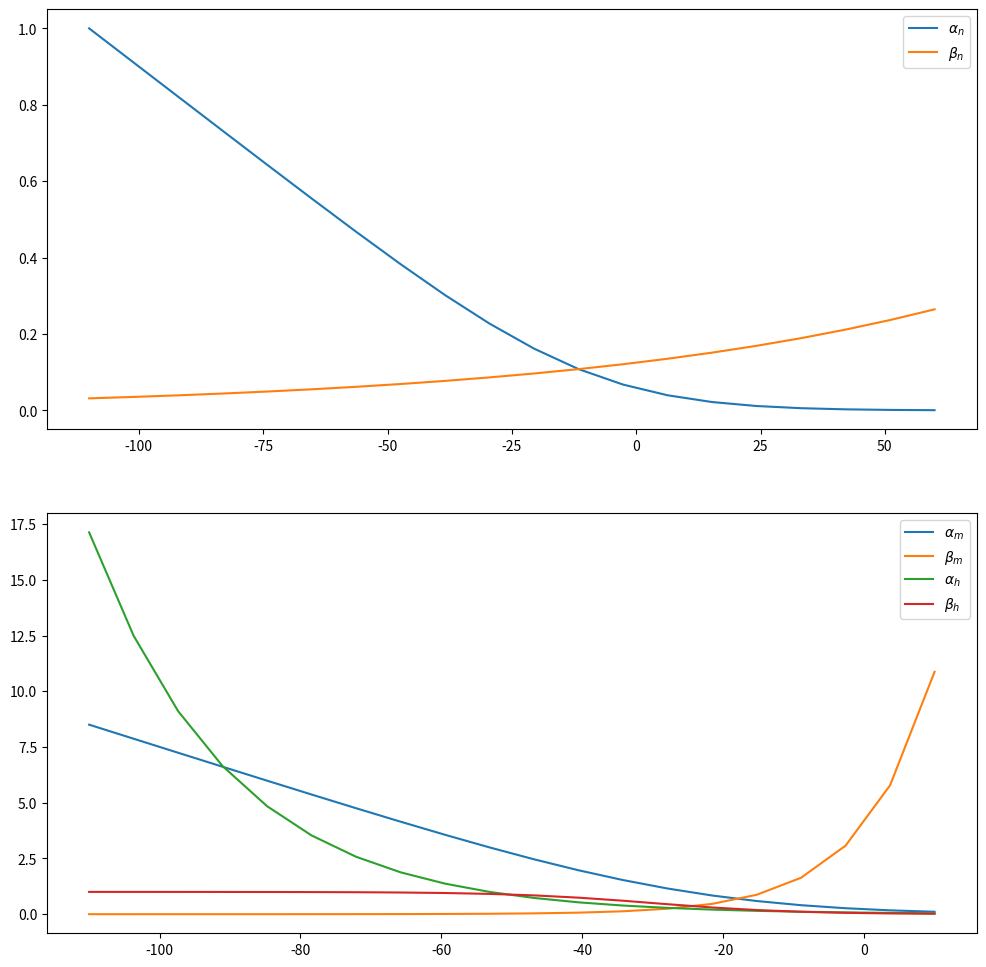

The script that saved this image: (Note: this script raises an exception after producing the figure.)
#!/usr/bin/env python

# Copyright (C) 2023 Simon Crase  simon@greenweaves.nz

# This is free software: you can redistribute it and/or modify
# it under the terms of the GNU General Public License as published by
# the Free Software Foundation, either version 3 of the License, or
# (at your option) any later version.

# This software is distributed in the hope that it will be useful,
# but WITHOUT ANY WARRANTY; without even the implied warranty of
# MERCHANTABILITY or FITNESS FOR A PARTICULAR PURPOSE.  See the
# GNU General Public License for more details.

# You should have received a copy of the GNU General Public License
# along with GNU Emacs.  If not, see <http://www.gnu.org/licenses/>.

'''Hodgkin-Huxley Model'''


# Standard library imports.

from argparse import ArgumentParser
from os.path  import join
from pathlib  import Path

# Related third party imports.

from matplotlib.pyplot import figure, show
import numpy as np

# Local application/library specific imports.

def alpha_n(V,a=0.01,b=10,c=10):
    return a*(V+b)/(np.exp((V+b)/c)-1)

def beta_n(V,a=0.125,b=80):
    return a*np.exp(V/b)

def alpha_m(V):
    return alpha_n(V,a=0.1,b=25)

def beta_m(V):
    return beta_n(V,a=4,b=10)

def alpha_h(V):
    return 0.07*np.exp(-V/20)

def beta_h(V):
    return 1/(np.exp((V+30)/10)+1)



if __name__=='__main__':
    parser = ArgumentParser(__doc__)
    parser.add_argument('--show', default=False, action='store_true', help='Controls whether plot will be displayed')
    parser.add_argument('--figs', default='./figs',                   help = 'Location for storing plot files')
    args = parser.parse_args()

    fig = figure(figsize=(12,12))
    ax1  = fig.add_subplot(2,1,1)
    V1 = np.linspace(-110,60,20)
    ax1.plot(V1,alpha_n(V1),label=r'$\alpha_n$')
    ax1.plot(V1,beta_n(V1),label=r'$\beta_n$')
    ax1.legend()
    ax2  = fig.add_subplot(2,1,2)
    V2 = np.linspace(-110,+10,20)
    ax2.plot(V2,alpha_m(V2),label=r'$\alpha_m$')
    ax2.plot(V2,beta_m(V2),label=r'$\beta_m$')
    ax2.plot(V2,alpha_h(V2),label=r'$\alpha_h$')
    ax2.plot(V2,beta_h(V2),label=r'$\beta_h$')
    ax2.legend()
    fig.savefig(join(args.figs,Path(__file__).stem))
    if args.show:
        show()
